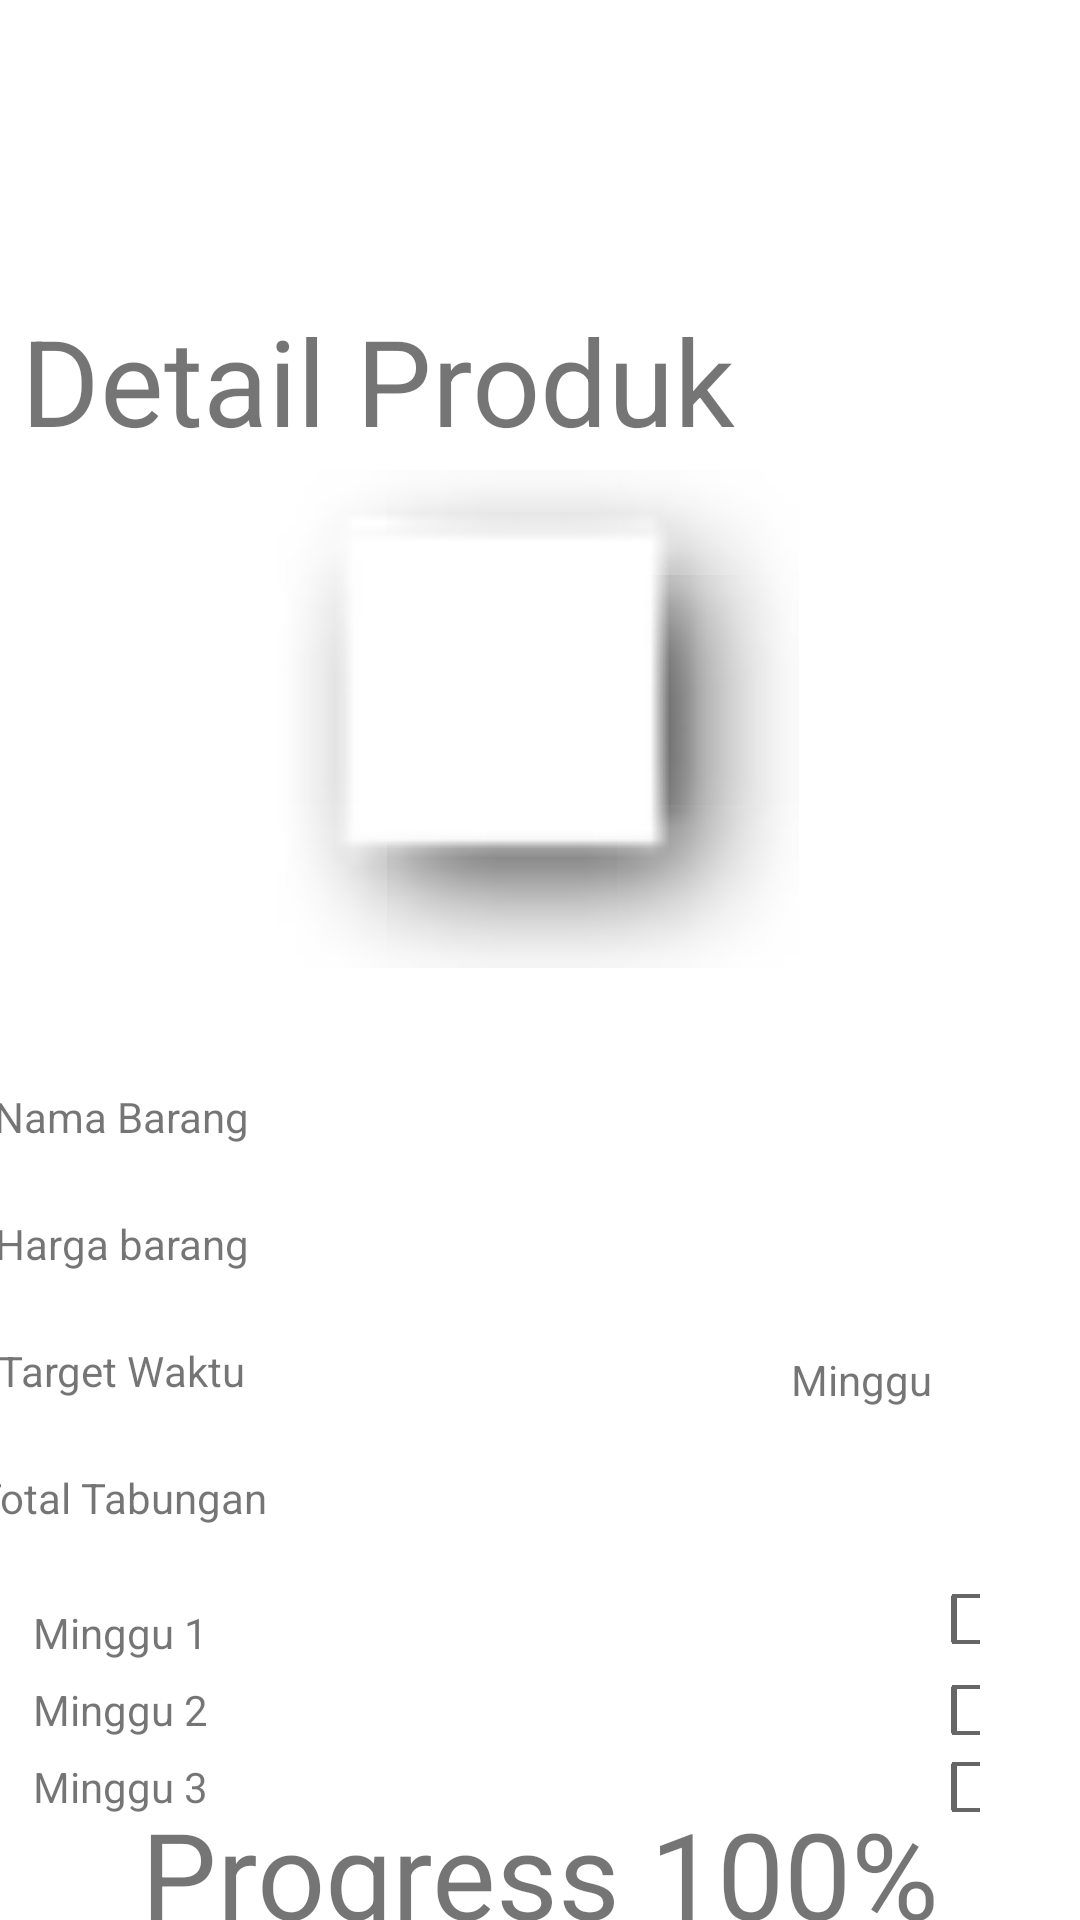

Reconstruct the res/layout file that produces this screen, plus the resources it refers to.
<!-- AndroidManifest.xml: application theme Theme.ProjekLabMobile -->
<!-- res/layout/activity_detail.xml -->
<?xml version="1.0" encoding="utf-8"?>
<androidx.constraintlayout.widget.ConstraintLayout xmlns:android="http://schemas.android.com/apk/res/android"
    xmlns:app="http://schemas.android.com/apk/res-auto"
    xmlns:tools="http://schemas.android.com/tools"
    android:id="@+id/main"
    android:layout_width="match_parent"
    android:layout_height="match_parent"
    tools:context=".DetailActivity">

    <ImageView
        android:id="@+id/imageView"
        id="@+id/imageView"
        android:layout_width="371dp"
        android:layout_height="166dp"
        android:layout_margin="10px"
        android:layout_marginTop="16dp"
        app:layout_constraintEnd_toEndOf="parent"
        app:layout_constraintHorizontal_bias="0.7"
        app:layout_constraintStart_toStartOf="parent"
        app:layout_constraintTop_toBottomOf="@+id/DetailProduk"
        app:srcCompat="@android:drawable/picture_frame" />

    <TextView
        android:id="@+id/NamaBarang"
        android:layout_width="wrap_content"
        android:layout_height="wrap_content"
        android:layout_marginTop="100px"
        android:padding="20px"
        android:text="Nama Barang"
        app:layout_constraintStart_toStartOf="@+id/imageView"
        app:layout_constraintTop_toBottomOf="@+id/imageView" />

    <TextView
        android:layout_marginTop="30px"
        android:id="@+id/namaBarang"
        android:layout_width="wrap_content"
        android:layout_height="wrap_content"
        android:padding="20px"
        android:text="Harga barang"
        app:layout_constraintEnd_toEndOf="@+id/NamaBarang"
        app:layout_constraintStart_toStartOf="@+id/NamaBarang"
        app:layout_constraintTop_toBottomOf="@+id/NamaBarang" />

    <TextView
        android:id="@+id/targetWaktu"
        android:layout_marginTop="30px"

        android:layout_width="wrap_content"
        android:layout_height="wrap_content"
        android:padding="20px"
        android:text="Target Waktu"
        app:layout_constraintEnd_toEndOf="@+id/namaBarang"
        app:layout_constraintStart_toStartOf="@+id/NamaBarang"
        app:layout_constraintTop_toBottomOf="@+id/namaBarang" />

    <TextView
        android:layout_marginTop="30px"
        android:id="@+id/totalTabungan"
        android:layout_width="wrap_content"
        android:layout_height="wrap_content"
        android:padding="20px"
        android:text="Total Tabungan"
        app:layout_constraintEnd_toEndOf="@+id/targetWaktu"
        app:layout_constraintStart_toStartOf="@+id/targetWaktu"
        app:layout_constraintTop_toBottomOf="@+id/targetWaktu" />

    <TextView
        android:id="@+id/textView6"
        android:layout_width="wrap_content"
        android:layout_height="wrap_content"
        android:layout_marginTop="16dp"
        android:padding="10px"
        android:text="Minggu 1"
        app:layout_constraintEnd_toEndOf="@+id/targetWaktu"
        app:layout_constraintStart_toStartOf="@+id/targetWaktu"
        app:layout_constraintTop_toBottomOf="@+id/totalTabungan" />

    <TextView
        android:id="@+id/textView7"
        android:layout_width="wrap_content"
        android:layout_height="wrap_content"
        android:padding="10px"
        android:text="Minggu 2"
        app:layout_constraintEnd_toEndOf="@+id/textView6"
        app:layout_constraintStart_toStartOf="@+id/textView6"
        app:layout_constraintTop_toBottomOf="@+id/textView6" />

    <TextView
        android:id="@+id/textView8"
        android:layout_width="wrap_content"
        android:layout_height="wrap_content"
        android:padding="10px"
        android:text="Minggu 3"
        app:layout_constraintEnd_toEndOf="@+id/textView7"
        app:layout_constraintStart_toStartOf="@+id/textView7"
        app:layout_constraintTop_toBottomOf="@+id/textView7" />

    <TextView
        android:id="@+id/DetailProduk"
        android:layout_width="wrap_content"
        android:layout_height="wrap_content"
        android:layout_marginStart="16dp"
        android:layout_marginTop="100dp"
        android:text="Detail Produk"
        android:textSize="40dp"
        app:layout_constraintStart_toStartOf="@+id/imageView"
        app:layout_constraintTop_toTopOf="parent" />

    <TextView
        android:textSize="40dp"
        android:id="@+id/Progress"
        android:layout_width="wrap_content"
        android:layout_height="wrap_content"
        android:padding="30px"
        android:layout_margin="15dp"
        android:text="Progress 100%"
        app:layout_constraintBottom_toBottomOf="parent"
        app:layout_constraintEnd_toEndOf="parent"
        app:layout_constraintStart_toStartOf="parent"
        app:layout_constraintTop_toBottomOf="@+id/textView8" />

    <CheckBox
        android:id="@+id/checkbox"
        android:layout_width="50px"
        android:layout_height="50px"
        android:layout_marginEnd="100px"
        android:text=""
        app:layout_constraintBottom_toBottomOf="@+id/textView6"
        app:layout_constraintEnd_toEndOf="parent"
        app:layout_constraintTop_toTopOf="@+id/textView6"
        app:layout_constraintVertical_bias="0.0" />

    <CheckBox
        android:id="@+id/checkBox"
        android:layout_width="50px"
        android:layout_height="50px"
        android:text=""
        app:layout_constraintBottom_toBottomOf="@+id/textView7"
        app:layout_constraintStart_toStartOf="@+id/checkbox"
        app:layout_constraintTop_toBottomOf="@+id/textView6" />

    <CheckBox
        android:id="@+id/checkBox2"
        android:layout_width="50px"
        android:layout_height="50px"
        android:text=""
        app:layout_constraintBottom_toBottomOf="@+id/textView8"
        app:layout_constraintStart_toStartOf="@+id/checkBox"
        app:layout_constraintTop_toBottomOf="@+id/textView7"/>

    <TextView
        android:id="@+id/minggu"
        android:layout_width="wrap_content"
        android:layout_height="wrap_content"
        android:layout_marginTop="16dp"
        android:layout_marginEnd="16dp"
        android:text="Minggu"
        app:layout_constraintBottom_toBottomOf="@+id/targetWaktu"
        app:layout_constraintEnd_toEndOf="@+id/checkbox"
        app:layout_constraintTop_toBottomOf="@+id/namaBarang" />

</androidx.constraintlayout.widget.ConstraintLayout>
<!-- resources referenced by this layout -->
<resources>
  <style name="Theme.ProjekLabMobile" parent="Theme.MaterialComponents.DayNight.DarkActionBar">
          
          <item name="colorPrimary">@color/purple_500</item>
          <item name="colorPrimaryVariant">@color/purple_700</item>
          <item name="colorOnPrimary">@color/white</item>
          
          <item name="colorSecondary">@color/teal_200</item>
          <item name="colorSecondaryVariant">@color/teal_700</item>
          <item name="colorOnSecondary">@color/black</item>
          
          <item name="android:statusBarColor">?attr/colorPrimaryVariant</item>
          
      </style>
  <color name="purple_500">#FF6200EE</color>
  <color name="purple_700">#FF3700B3</color>
  <color name="white">#FFFFFFFF</color>
  <color name="teal_200">#FF03DAC5</color>
  <color name="teal_700">#FF018786</color>
  <color name="black">#FF000000</color>
</resources>
